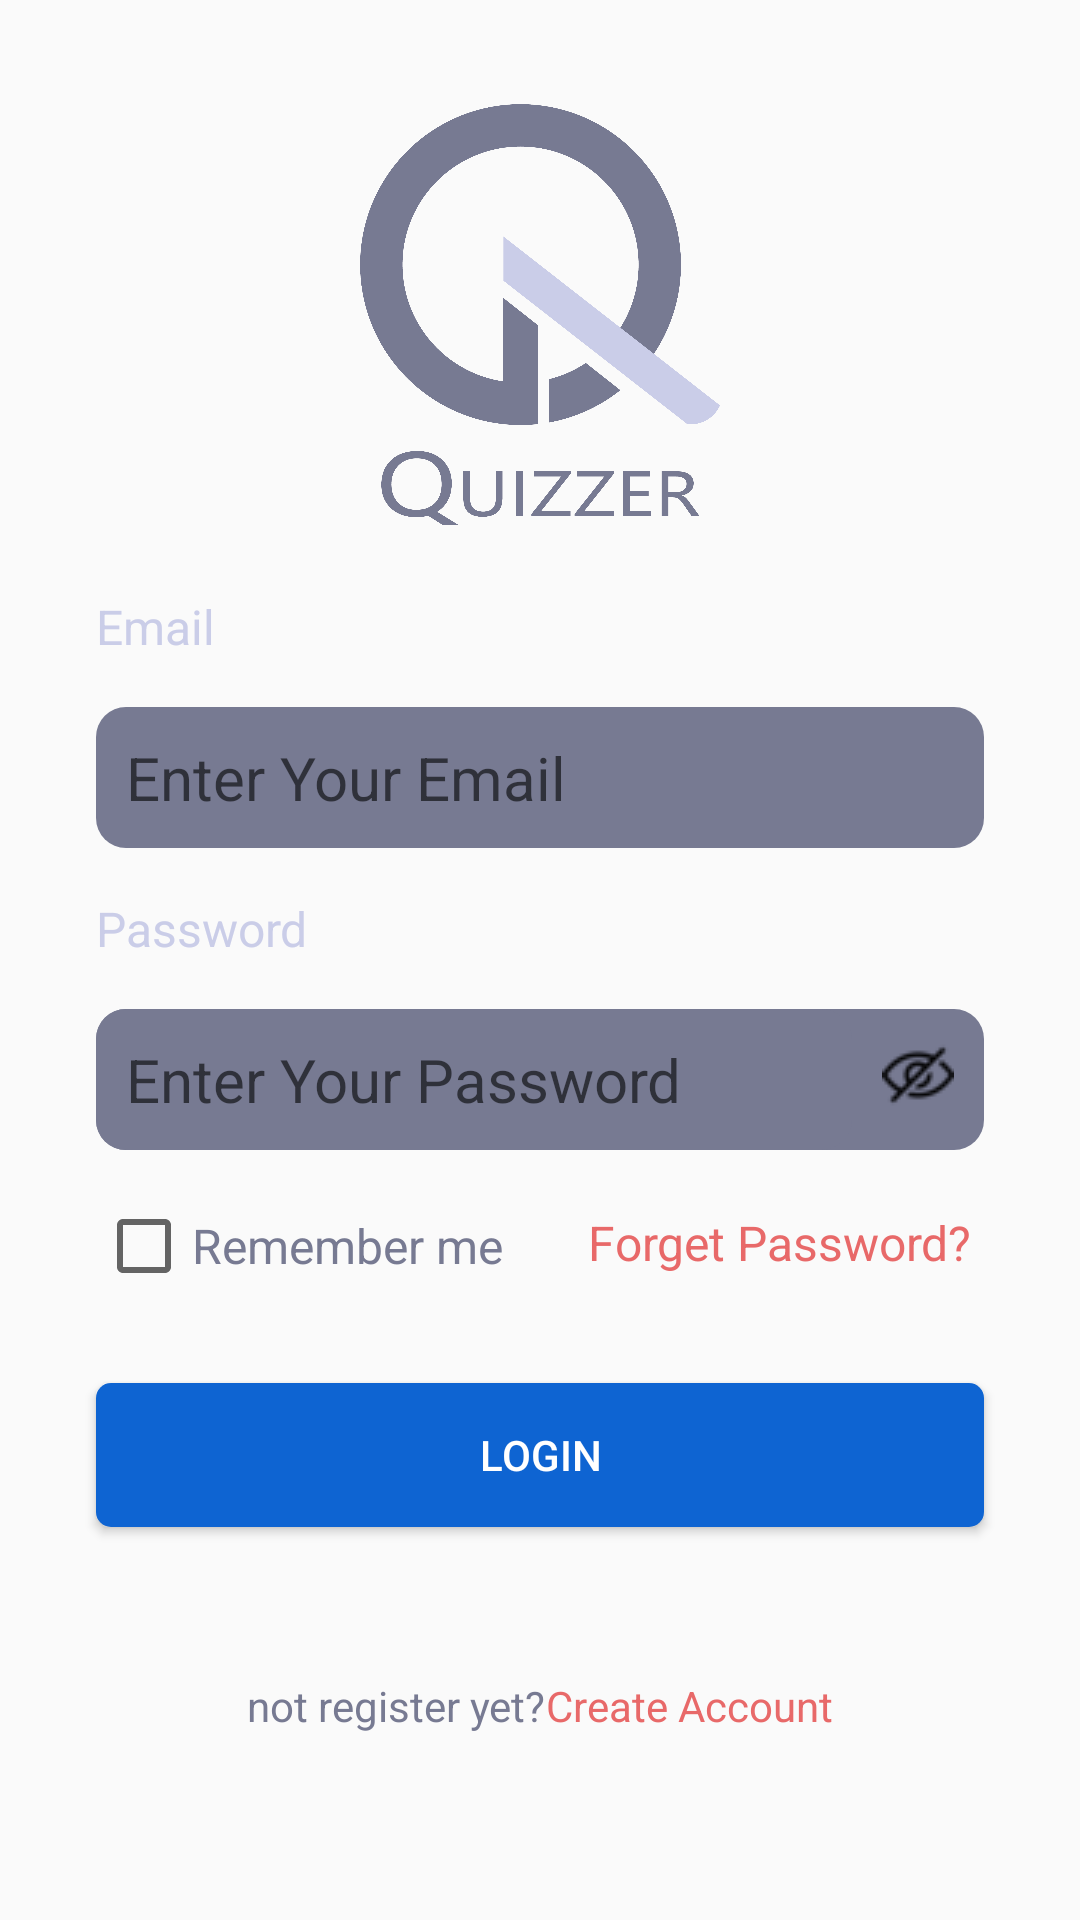

Write the Android layout XML for this screen, with the resource values it uses.
<!-- AndroidManifest.xml: application theme Theme.QuizProject -->
<!-- res/layout/fragment_login.xml -->
<?xml version="1.0" encoding="utf-8"?>
<androidx.constraintlayout.widget.ConstraintLayout xmlns:android="http://schemas.android.com/apk/res/android"
    xmlns:app="http://schemas.android.com/apk/res-auto"
    xmlns:tools="http://schemas.android.com/tools"
    android:layout_width="match_parent"
    android:layout_height="match_parent"
    tools:context=".signinpages.LoginFragment">

    <ImageView
        android:id="@+id/imageView2"
        android:layout_width="120dp"
        android:layout_height="150dp"
        android:layout_marginTop="32dp"
        android:src="@drawable/logo"
        app:layout_constraintEnd_toEndOf="parent"
        app:layout_constraintStart_toStartOf="parent"
        app:layout_constraintTop_toTopOf="parent" />

    <TextView
        android:id="@+id/textView"
        android:layout_width="wrap_content"
        android:layout_height="wrap_content"
        android:layout_marginStart="32dp"
        android:layout_marginTop="16dp"
        android:text="Email"
        android:textColor="@color/textcolordefult"
        android:textSize="16sp"
        app:layout_constraintStart_toStartOf="parent"
        app:layout_constraintTop_toBottomOf="@+id/imageView2" />

    <EditText
        android:id="@+id/edt_txt_email_login"
        android:layout_width="0dp"
        android:layout_height="wrap_content"
        android:layout_marginStart="32dp"
        android:layout_marginTop="16dp"
        android:layout_marginEnd="32dp"
        android:background="@drawable/background_edt_txt"
        android:ems="10"
        android:hint="Enter Your Email"
        android:inputType="textPersonName"
        android:padding="10dp"
        android:textSize="20sp"
        app:layout_constraintEnd_toEndOf="parent"
        app:layout_constraintStart_toStartOf="parent"
        app:layout_constraintTop_toBottomOf="@+id/textView" />


    <TextView
        android:id="@+id/textView2"
        android:layout_width="wrap_content"
        android:layout_height="wrap_content"
        android:layout_marginStart="32dp"
        android:layout_marginTop="16dp"
        android:text="Password"
        android:textColor="@color/textcolordefult"
        android:textSize="16sp"
        app:layout_constraintStart_toStartOf="parent"
        app:layout_constraintTop_toBottomOf="@+id/edt_txt_email_login" />
    <LinearLayout
        android:id="@+id/layout_show_pass"
        android:layout_width="0dp"
        android:layout_height="wrap_content"
        android:layout_marginStart="32dp"
        android:layout_marginTop="16dp"
        android:layout_marginEnd="32dp"
        android:background="@drawable/background_edt_txt"
        android:orientation="horizontal"
        app:layout_constraintEnd_toEndOf="parent"
        app:layout_constraintStart_toStartOf="parent"
        app:layout_constraintTop_toBottomOf="@+id/textView2">

        <EditText
            android:id="@+id/edt_txt_pass_login"
            android:layout_width="wrap_content"
            android:layout_height="wrap_content"
            android:layout_weight="1"
            android:background="@drawable/background_edt_txt"
            android:ems="10"
            android:hint="Enter Your Password"
            android:inputType="textPassword"
            android:padding="10dp"
            android:textSize="20sp"
            />

        <ImageButton
            android:id="@+id/icon_show_password"
            android:layout_width="wrap_content"
            android:layout_height="wrap_content"
            android:padding="10dp"
            app:srcCompat="@drawable/hide"
            android:background="@null"/>

    </LinearLayout>




    <CheckBox
        android:id="@+id/check_remember_email"
        android:layout_width="wrap_content"
        android:layout_height="wrap_content"
        android:layout_marginStart="32dp"
        android:layout_marginTop="16dp"
        android:background="@drawable/background_cheack_box"
        android:text="Remember me"
        android:textColor="@color/smalltext"
        android:textSize="16sp"
        app:layout_constraintStart_toStartOf="parent"
        app:layout_constraintTop_toBottomOf="@+id/layout_show_pass" />

    <TextView
        android:id="@+id/txt_forget_password"
        android:layout_width="wrap_content"
        android:layout_height="wrap_content"
        android:layout_marginTop="16dp"
        android:layout_marginEnd="32dp"
        android:padding="4dp"
        android:text="Forget Password?"
        android:textColor="#E86969"
        android:textSize="16sp"
        app:layout_constraintEnd_toEndOf="parent"
        app:layout_constraintTop_toBottomOf="@+id/layout_show_pass" />

    <Button
        android:id="@+id/btn_login_login"
        android:layout_width="0dp"
        android:layout_height="wrap_content"
        android:layout_marginStart="32dp"
        android:layout_marginTop="32dp"
        android:layout_marginEnd="32dp"
        android:background="@drawable/background_btn"
        android:text="Login"
        android:textColor="@color/white"
        app:layout_constraintEnd_toEndOf="parent"
        app:layout_constraintStart_toStartOf="parent"
        app:layout_constraintTop_toBottomOf="@+id/txt_forget_password" />

    <LinearLayout
        android:layout_width="wrap_content"
        android:layout_height="wrap_content"
        android:orientation="horizontal"
        android:layout_marginTop="50dp"
        app:layout_constraintTop_toBottomOf="@+id/btn_login_login"
        app:layout_constraintStart_toStartOf="parent"
        app:layout_constraintEnd_toEndOf="parent"
        >
        <TextView
            android:id="@+id/textView9"
            android:layout_width="wrap_content"
            android:layout_height="wrap_content"
            android:text="not register yet?"
            android:textColor="@color/smalltext"
            app:layout_constraintStart_toStartOf="parent"
            app:layout_constraintTop_toBottomOf="@+id/btn_login_login" />

        <TextView
            android:id="@+id/txt_register"
            android:layout_width="wrap_content"
            android:layout_height="wrap_content"
            android:text="Create Account"
            android:textColor="#E86969"
            app:layout_constraintEnd_toEndOf="parent"
            app:layout_constraintHorizontal_bias="0.146"
            app:layout_constraintStart_toEndOf="@+id/textView9"
            app:layout_constraintTop_toTopOf="@+id/textView9" />

    </LinearLayout>




</androidx.constraintlayout.widget.ConstraintLayout>
<!-- resources referenced by this layout -->
<resources>
  <color name="smalltext">#777A92</color>
  <color name="textcolordefult">#CACDE8</color>
  <color name="white">#FFFFFFFF</color>
  <!-- drawable background_btn (drawable) -->
  <?xml version="1.0" encoding="utf-8"?>
  <selector xmlns:android="http://schemas.android.com/apk/res/android">
  
      <item android:state_pressed="true">
          <shape android:shape="rectangle">
              <solid android:color="#0B366E"/>
              <corners android:radius="5dp"/>
          </shape>
      </item>
  
      <item>
          <shape android:shape="rectangle">
              <solid android:color="#0E64D2"/>
              <corners android:radius="5dp"/>
          </shape>
      </item>
  
  
  </selector>
  <!-- drawable background_cheack_box (drawable) -->
  <?xml version="1.0" encoding="utf-8"?>
  <selector xmlns:android="http://schemas.android.com/apk/res/android">
      <item android:state_checked="true"
          android:color="@color/background">
          <shape android:shape="rectangle">
              <solid android:color="@color/textcolordefult"/>
              <corners android:radius="5dp"/>
  
          </shape>
      </item>
      <item android:state_checked="false">
          <shape android:shape="rectangle">
              <stroke android:color="@color/textcolordefult"/>
              <corners android:radius="5dp"/>
  
          </shape>
  
      </item>
  </selector>
  <!-- drawable background_edt_txt (drawable) -->
  <?xml version="1.0" encoding="utf-8"?>
  <selector xmlns:android="http://schemas.android.com/apk/res/android">
      <item>
          <shape android:shape="rectangle">
              <solid android:color="#777A92"/>
  
              <corners android:radius="10dp"/>
          </shape>
      </item>
  </selector>
  <!-- drawable hide: png bitmap (drawable, 791 bytes) -->
  <!-- drawable logo: png bitmap (drawable, 93147 bytes) -->
  <style name="Theme.QuizProject" parent="Theme.AppCompat.DayNight.NoActionBar">
          
          <item name="colorPrimary">@color/purple_500</item>
          <item name="colorPrimaryVariant">@color/purple_700</item>
          <item name="colorOnPrimary">@color/white</item>
          
          <item name="colorSecondary">@color/teal_200</item>
          <item name="colorSecondaryVariant">@color/teal_700</item>
          <item name="colorOnSecondary">@color/black</item>
          
          <item name="android:statusBarColor">?attr/colorPrimaryVariant</item>
          
      </style>
  <color name="background">#161722</color>
  <color name="purple_500">#FF6200EE</color>
  <color name="purple_700">#FF3700B3</color>
  <color name="teal_200">#FF03DAC5</color>
  <color name="teal_700">#FF018786</color>
  <color name="black">#FF000000</color>
</resources>
